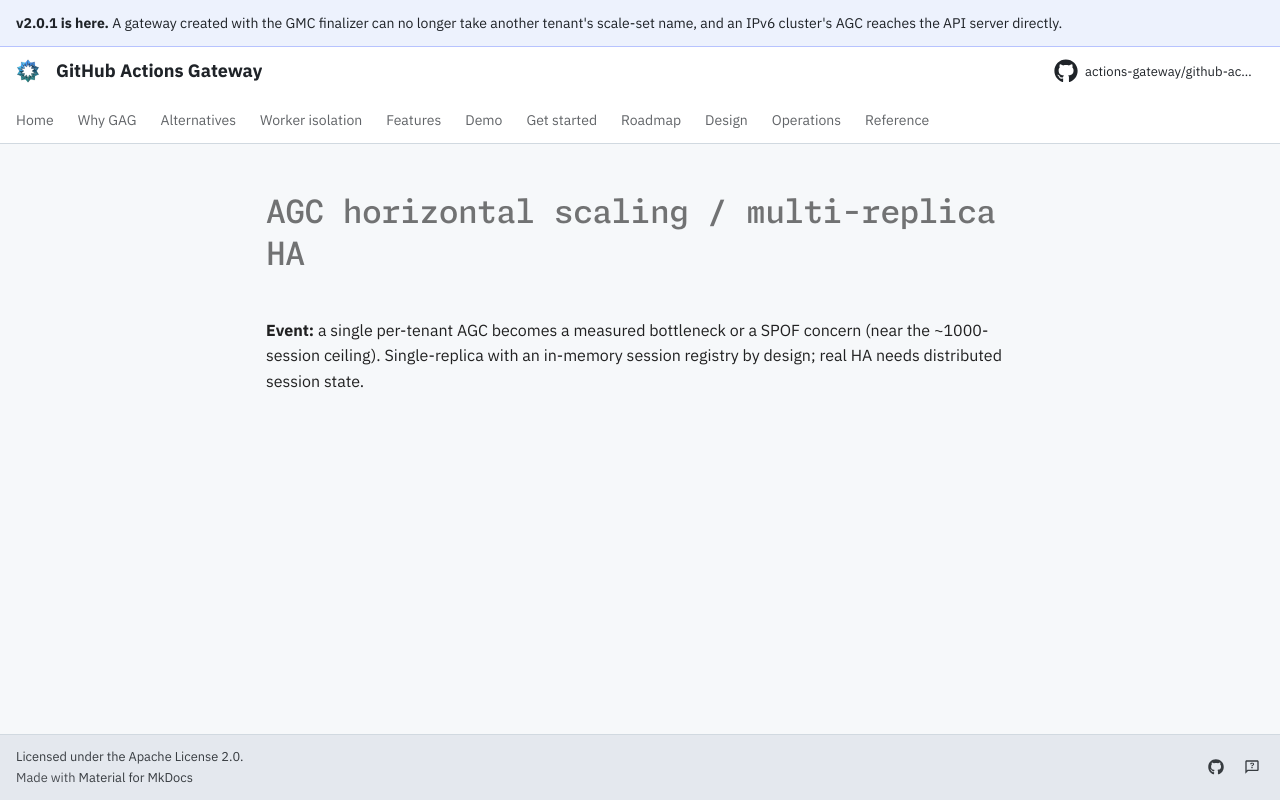

repository: actions-gateway/github-actions-gateway · page: dev/queue/Q169/index.html · generator: mkdocs

---
id: Q169
rank: b28
labels:
    - feature
status: deferred
size: L
target: ../design/appendix-e-capacity-planning.md
---

# AGC horizontal scaling / multi-replica HA

**Event:** a single per-tenant AGC becomes a measured bottleneck or a SPOF concern (near the ~1000-session ceiling).
Single-replica with an in-memory session registry by design; real HA needs distributed session state.
